4-way image classification set "data" from GitHub (lambertgeo/PHI); label vocabulary: negatif, negative, positif, positive.

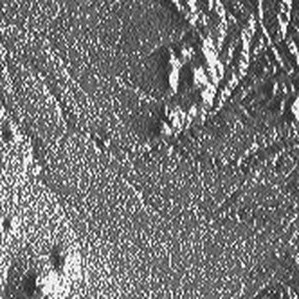
Label: negative

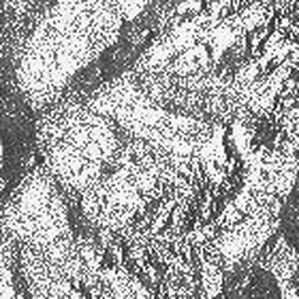
Label: positive

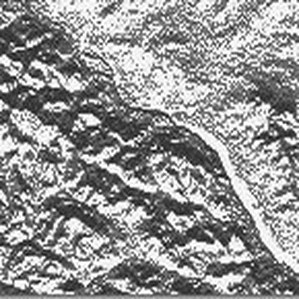
Label: negatif

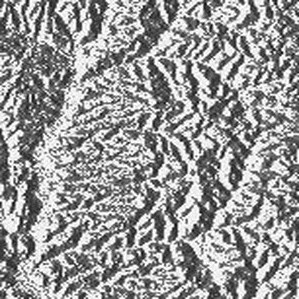
Label: positif

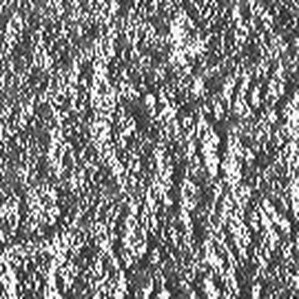
Label: negative

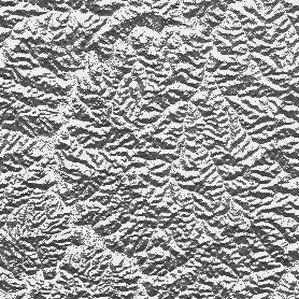
Label: positif
